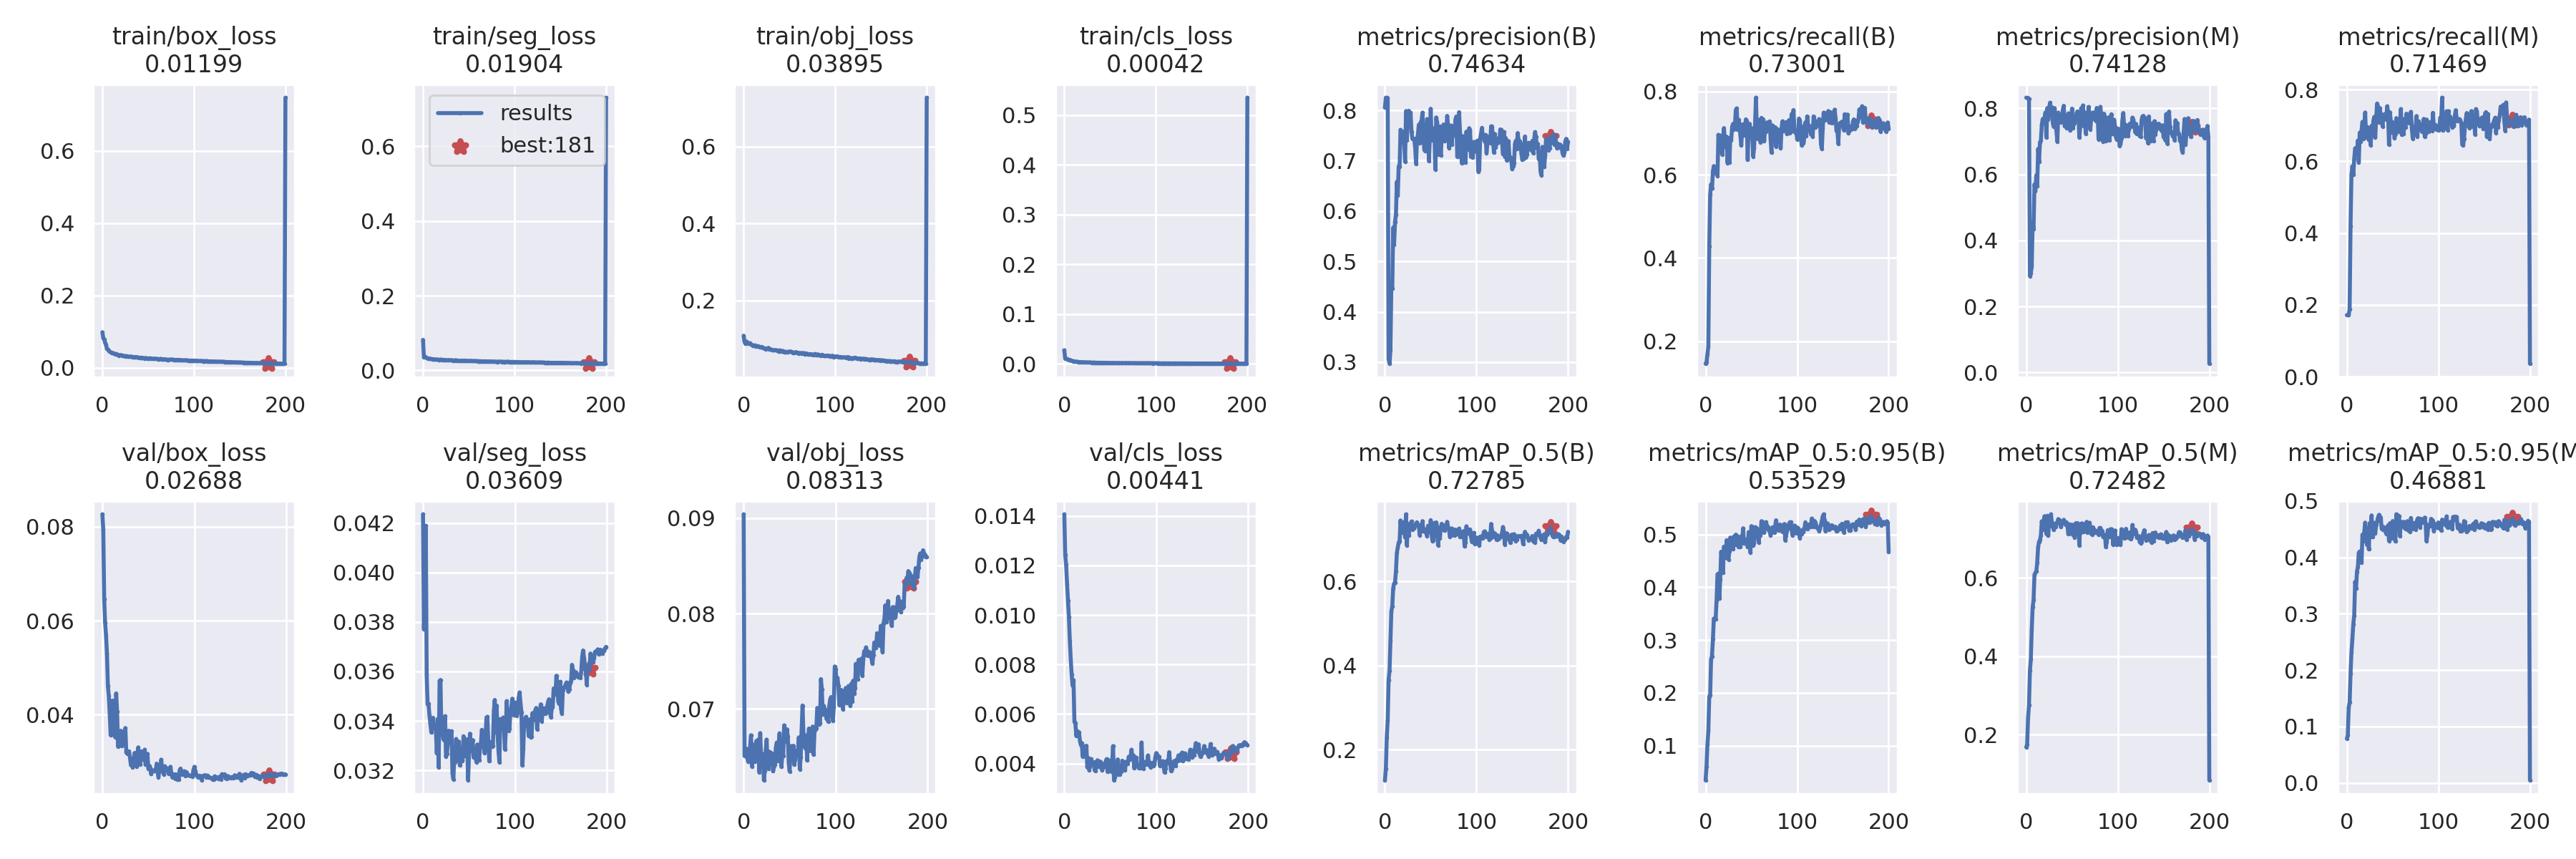

The table this chart was drawn from, first rows:
epoch, train/box_loss, train/seg_loss, train/obj_loss, train/cls_loss, metrics/precision(B), metrics/recall(B), metrics/mAP_0.5(B), metrics/mAP_0.5:0.95(B), metrics/precision(M), metrics/recall(M), metrics/mAP_0.5(M), metrics/mAP_0.5:0.95(M), val/box_loss, val/seg_loss, val/obj_loss, val/cls_loss, x/lr0, x/lr1, x/lr2
0, 0.09808, 0.08184, 0.1083, 0.02739, 0.8064, 0.146, 0.1274, 0.03446, 0.8323, 0.1716, 0.1679, 0.07834, 0.08267, 0.04235, 0.09041, 0.01407, 0.07036, 0.003293, 0.003293
1, 0.08249, 0.03556, 0.0919, 0.01009, 0.8251, 0.1491, 0.1549, 0.06033, 0.8316, 0.1722, 0.1746, 0.08419, 0.07943, 0.03771, 0.06504, 0.01243, 0.04033, 0.006594, 0.006594
2, 0.07819, 0.03693, 0.08689, 0.01007, 0.8247, 0.1683, 0.2299, 0.1018, 0.8317, 0.1716, 0.2431, 0.1335, 0.06453, 0.03944, 0.06524, 0.01202, 0.01026, 0.009861, 0.009861
3, 0.06875, 0.03538, 0.0933, 0.009773, 0.8248, 0.1874, 0.2705, 0.1278, 0.8286, 0.1887, 0.2746, 0.1431, 0.0595, 0.04189, 0.0658, 0.01125, 0.009851, 0.009851, 0.009851
4, 0.06328, 0.034, 0.09119, 0.008941, 0.3061, 0.4276, 0.3663, 0.1934, 0.2922, 0.4186, 0.3633, 0.1937, 0.05688, 0.03589, 0.06484, 0.01057, 0.009851, 0.009851, 0.009851
5, 0.05253, 0.0323, 0.08801, 0.008067, 0.2969, 0.5518, 0.3875, 0.1958, 0.3003, 0.5626, 0.3915, 0.2315, 0.053, 0.03466, 0.06441, 0.009925, 0.009802, 0.009802, 0.009802
6, 0.05012, 0.03149, 0.08679, 0.007813, 0.3239, 0.5771, 0.4587, 0.2634, 0.3213, 0.586, 0.4679, 0.2547, 0.0461, 0.03469, 0.06517, 0.00897, 0.009753, 0.009753, 0.009753
7, 0.04707, 0.03195, 0.08869, 0.007181, 0.4534, 0.5669, 0.5288, 0.2696, 0.4515, 0.5625, 0.5253, 0.2813, 0.04401, 0.03423, 0.06604, 0.008205, 0.009703, 0.009703, 0.009703
8, 0.04447, 0.0311, 0.08606, 0.006152, 0.4458, 0.6083, 0.5413, 0.3014, 0.4342, 0.6068, 0.5433, 0.2969, 0.04016, 0.03389, 0.06722, 0.007596, 0.009654, 0.009654, 0.009654
9, 0.04302, 0.03095, 0.08423, 0.005818, 0.5672, 0.6211, 0.5841, 0.3407, 0.5698, 0.6361, 0.6079, 0.3567, 0.03563, 0.03354, 0.06394, 0.007152, 0.009604, 0.009604, 0.009604
10, 0.04125, 0.03004, 0.08298, 0.005167, 0.5333, 0.609, 0.5951, 0.339, 0.5488, 0.6375, 0.6135, 0.3444, 0.03907, 0.0341, 0.06624, 0.00737, 0.009555, 0.009555, 0.009555
11, 0.04075, 0.03005, 0.08218, 0.005009, 0.5787, 0.6037, 0.5974, 0.34, 0.5972, 0.6184, 0.6169, 0.3747, 0.04301, 0.03412, 0.06552, 0.005678, 0.009505, 0.009505, 0.009505
12, 0.04013, 0.02994, 0.08333, 0.00469, 0.5919, 0.6155, 0.6238, 0.3749, 0.5642, 0.6579, 0.6396, 0.383, 0.03753, 0.03372, 0.06442, 0.005648, 0.009456, 0.009456, 0.009456
13, 0.03814, 0.02917, 0.08089, 0.004275, 0.6579, 0.5976, 0.6682, 0.4243, 0.6773, 0.5977, 0.6792, 0.408, 0.03569, 0.03367, 0.06473, 0.005122, 0.009406, 0.009406, 0.009406
14, 0.03734, 0.02936, 0.08144, 0.004099, 0.6307, 0.6962, 0.6805, 0.4259, 0.6383, 0.6799, 0.6931, 0.4104, 0.03522, 0.03365, 0.06664, 0.005315, 0.009357, 0.009357, 0.009357
15, 0.03814, 0.02938, 0.08016, 0.003896, 0.689, 0.6581, 0.6932, 0.3784, 0.697, 0.6554, 0.6969, 0.3969, 0.04452, 0.03269, 0.06468, 0.005189, 0.009307, 0.009307, 0.009307
16, 0.037, 0.02901, 0.08117, 0.003731, 0.6872, 0.6789, 0.6958, 0.4152, 0.7031, 0.6858, 0.7087, 0.3904, 0.0407, 0.03408, 0.06678, 0.005266, 0.009258, 0.009258, 0.009258
17, 0.03476, 0.02857, 0.07938, 0.003552, 0.7612, 0.6944, 0.7452, 0.4674, 0.7501, 0.7102, 0.7448, 0.4404, 0.03321, 0.03212, 0.06334, 0.004917, 0.009208, 0.009208, 0.009208
18, 0.03364, 0.02828, 0.07793, 0.003286, 0.7571, 0.6492, 0.7165, 0.457, 0.7679, 0.6627, 0.7239, 0.4284, 0.03373, 0.03561, 0.06745, 0.004745, 0.009158, 0.009158, 0.009158
19, 0.03443, 0.02886, 0.07853, 0.003361, 0.737, 0.668, 0.72, 0.4273, 0.7578, 0.6962, 0.7437, 0.4445, 0.03599, 0.03565, 0.06479, 0.004827, 0.009109, 0.009109, 0.009109
20, 0.03474, 0.02891, 0.07929, 0.003349, 0.7573, 0.7123, 0.7411, 0.4769, 0.7707, 0.7362, 0.758, 0.4616, 0.03658, 0.03345, 0.06528, 0.00429, 0.009059, 0.009059, 0.009059
21, 0.03443, 0.02803, 0.07648, 0.003158, 0.7369, 0.6851, 0.728, 0.473, 0.7877, 0.6675, 0.7432, 0.4441, 0.0333, 0.03373, 0.06483, 0.004583, 0.00901, 0.00901, 0.00901
22, 0.03255, 0.02801, 0.07614, 0.003139, 0.6979, 0.6677, 0.7049, 0.4566, 0.7118, 0.6864, 0.7127, 0.422, 0.03345, 0.03329, 0.06249, 0.00469, 0.00896, 0.00896, 0.00896
23, 0.03299, 0.02822, 0.07478, 0.002947, 0.7985, 0.6915, 0.76, 0.4891, 0.8006, 0.6953, 0.759, 0.4501, 0.03598, 0.03321, 0.06349, 0.004284, 0.008911, 0.008911, 0.008911
24, 0.03245, 0.0278, 0.07366, 0.00288, 0.7405, 0.6287, 0.6859, 0.4561, 0.766, 0.6594, 0.7078, 0.4142, 0.03383, 0.03419, 0.0657, 0.004721, 0.008861, 0.008861, 0.008861
25, 0.03092, 0.02787, 0.07449, 0.002881, 0.7944, 0.6885, 0.737, 0.4526, 0.8007, 0.6904, 0.7456, 0.4611, 0.03715, 0.03255, 0.06677, 0.003844, 0.008812, 0.008812, 0.008812
26, 0.03217, 0.02729, 0.07509, 0.002764, 0.7991, 0.6298, 0.7096, 0.4678, 0.8171, 0.6451, 0.7322, 0.4485, 0.03202, 0.03268, 0.0641, 0.004231, 0.008762, 0.008762, 0.008762
27, 0.03184, 0.02734, 0.07674, 0.002788, 0.7678, 0.6878, 0.7346, 0.4941, 0.7926, 0.6991, 0.7628, 0.4744, 0.0317, 0.03311, 0.06371, 0.003738, 0.008713, 0.008713, 0.008713
28, 0.03075, 0.02772, 0.07318, 0.002788, 0.7952, 0.6837, 0.7386, 0.48, 0.804, 0.6874, 0.7416, 0.4357, 0.03187, 0.0336, 0.06548, 0.003884, 0.008663, 0.008663, 0.008663
29, 0.03034, 0.02746, 0.0729, 0.002578, 0.7573, 0.7156, 0.7429, 0.4928, 0.7551, 0.7142, 0.7357, 0.4612, 0.0322, 0.03313, 0.0654, 0.004187, 0.008614, 0.008614, 0.008614
30, 0.03034, 0.02717, 0.07276, 0.002456, 0.7436, 0.7226, 0.723, 0.4719, 0.7442, 0.7242, 0.7227, 0.4469, 0.03088, 0.03351, 0.06414, 0.003948, 0.008564, 0.008564, 0.008564
31, 0.03099, 0.02746, 0.07122, 0.002517, 0.7436, 0.709, 0.7264, 0.4963, 0.8006, 0.6661, 0.7302, 0.4421, 0.02925, 0.03358, 0.06529, 0.004054, 0.008515, 0.008515, 0.008515
32, 0.03044, 0.02681, 0.07032, 0.002551, 0.7438, 0.7154, 0.7262, 0.4805, 0.7513, 0.7201, 0.7309, 0.4583, 0.02992, 0.03188, 0.06345, 0.004055, 0.008466, 0.008466, 0.008466
33, 0.02872, 0.02664, 0.07032, 0.002462, 0.7259, 0.7563, 0.7328, 0.4997, 0.7306, 0.7613, 0.7408, 0.4638, 0.02884, 0.03164, 0.06398, 0.003724, 0.008416, 0.008416, 0.008416
34, 0.0296, 0.02651, 0.07061, 0.002345, 0.6936, 0.7597, 0.7381, 0.4917, 0.6989, 0.7524, 0.7418, 0.4704, 0.02981, 0.03255, 0.06414, 0.0037, 0.008367, 0.008367, 0.008367
35, 0.02857, 0.02708, 0.07114, 0.002393, 0.742, 0.7086, 0.741, 0.4967, 0.7868, 0.7087, 0.7505, 0.4754, 0.03183, 0.03231, 0.0659, 0.004073, 0.008317, 0.008317, 0.008317
36, 0.02941, 0.02692, 0.07004, 0.002306, 0.7514, 0.7321, 0.733, 0.4757, 0.7638, 0.7486, 0.7482, 0.4642, 0.03152, 0.03327, 0.06646, 0.004131, 0.008268, 0.008268, 0.008268
37, 0.02958, 0.02661, 0.06895, 0.002197, 0.7713, 0.7228, 0.7327, 0.4879, 0.7725, 0.7259, 0.7376, 0.471, 0.02893, 0.0324, 0.06454, 0.003879, 0.008218, 0.008218, 0.008218
38, 0.02863, 0.02658, 0.06721, 0.002332, 0.7354, 0.6946, 0.7097, 0.4768, 0.7576, 0.7161, 0.7301, 0.4511, 0.03167, 0.03309, 0.06625, 0.003883, 0.008169, 0.008169, 0.008169
39, 0.02837, 0.02599, 0.07011, 0.002255, 0.7764, 0.6712, 0.7347, 0.4966, 0.7705, 0.6976, 0.7427, 0.4492, 0.03303, 0.03316, 0.06742, 0.00408, 0.008119, 0.008119, 0.008119
40, 0.02708, 0.02599, 0.06811, 0.002048, 0.7793, 0.7106, 0.72, 0.4884, 0.796, 0.7307, 0.7403, 0.4538, 0.03011, 0.0322, 0.06538, 0.004032, 0.00807, 0.00807, 0.00807
41, 0.02768, 0.02616, 0.0694, 0.002051, 0.7954, 0.7217, 0.7437, 0.5116, 0.8078, 0.7239, 0.7486, 0.4509, 0.02935, 0.03238, 0.0639, 0.003727, 0.00802, 0.00802, 0.00802
42, 0.02729, 0.02577, 0.06788, 0.002207, 0.7471, 0.6943, 0.7194, 0.4825, 0.7465, 0.7323, 0.7424, 0.4466, 0.03219, 0.03263, 0.0651, 0.003824, 0.007971, 0.007971, 0.007971
43, 0.02776, 0.02655, 0.06843, 0.002138, 0.722, 0.7116, 0.7245, 0.4866, 0.753, 0.7173, 0.7358, 0.4417, 0.03198, 0.03238, 0.06505, 0.003879, 0.007921, 0.007921, 0.007921
44, 0.02713, 0.02566, 0.06565, 0.002076, 0.7186, 0.7333, 0.7174, 0.4867, 0.7407, 0.7537, 0.7425, 0.4536, 0.03059, 0.03338, 0.06826, 0.003909, 0.007872, 0.007872, 0.007872
45, 0.02647, 0.02563, 0.06536, 0.001953, 0.7461, 0.7294, 0.7205, 0.4901, 0.7626, 0.7379, 0.7338, 0.4568, 0.03036, 0.03259, 0.0677, 0.004079, 0.007822, 0.007822, 0.007822
46, 0.02578, 0.02644, 0.06662, 0.001858, 0.7825, 0.6359, 0.7081, 0.4762, 0.7847, 0.6466, 0.7117, 0.4293, 0.03253, 0.03261, 0.06656, 0.00418, 0.007772, 0.007772, 0.007772
47, 0.02646, 0.02585, 0.06589, 0.001912, 0.7804, 0.7181, 0.7326, 0.5044, 0.7711, 0.7369, 0.7371, 0.4606, 0.02932, 0.03282, 0.06786, 0.003666, 0.007723, 0.007723, 0.007723
48, 0.02651, 0.02581, 0.06527, 0.001958, 0.6994, 0.7227, 0.7187, 0.4842, 0.7327, 0.7122, 0.7238, 0.4398, 0.03058, 0.03325, 0.06708, 0.003947, 0.007673, 0.007673, 0.007673
49, 0.02586, 0.02567, 0.06632, 0.001757, 0.742, 0.6904, 0.7189, 0.4654, 0.7399, 0.6799, 0.714, 0.4334, 0.03165, 0.0316, 0.06435, 0.004125, 0.007624, 0.007624, 0.007624
50, 0.02547, 0.02529, 0.06726, 0.001781, 0.8031, 0.7127, 0.7461, 0.5156, 0.799, 0.7093, 0.7363, 0.4644, 0.02849, 0.03263, 0.06342, 0.00381, 0.007574, 0.007574, 0.007574
51, 0.02553, 0.02552, 0.06666, 0.00174, 0.7421, 0.6906, 0.7111, 0.492, 0.7398, 0.7034, 0.7099, 0.4356, 0.02912, 0.03348, 0.06609, 0.003682, 0.007525, 0.007525, 0.007525
52, 0.02607, 0.02518, 0.06667, 0.001935, 0.7406, 0.6441, 0.6957, 0.4793, 0.7535, 0.6645, 0.7152, 0.4369, 0.02867, 0.03278, 0.06461, 0.004004, 0.007476, 0.007476, 0.007476
53, 0.02485, 0.02582, 0.06461, 0.001822, 0.7504, 0.6647, 0.6975, 0.4835, 0.7562, 0.676, 0.7033, 0.4282, 0.02732, 0.03301, 0.06489, 0.004706, 0.007426, 0.007426, 0.007426
54, 0.02482, 0.02513, 0.06366, 0.001649, 0.7644, 0.7195, 0.7394, 0.5137, 0.7652, 0.7205, 0.7399, 0.4764, 0.02793, 0.03323, 0.06612, 0.003324, 0.007377, 0.007377, 0.007377
55, 0.0248, 0.02493, 0.06363, 0.001845, 0.6829, 0.7854, 0.7244, 0.5047, 0.7857, 0.6988, 0.7279, 0.4623, 0.02815, 0.03252, 0.06411, 0.003453, 0.007327, 0.007327, 0.007327
56, 0.02439, 0.02488, 0.06491, 0.001696, 0.7858, 0.7104, 0.7408, 0.5117, 0.7908, 0.715, 0.7404, 0.4742, 0.028, 0.03265, 0.06468, 0.003548, 0.007278, 0.007278, 0.007278
57, 0.02472, 0.02522, 0.06524, 0.001714, 0.7761, 0.6861, 0.7294, 0.5063, 0.784, 0.6821, 0.734, 0.4734, 0.02796, 0.03256, 0.06558, 0.003667, 0.007228, 0.007228, 0.007228
58, 0.02523, 0.0249, 0.065, 0.001752, 0.7119, 0.7055, 0.6864, 0.4851, 0.7113, 0.6964, 0.6834, 0.4378, 0.02799, 0.03234, 0.0656, 0.004165, 0.007178, 0.007178, 0.007178
59, 0.02445, 0.02496, 0.06347, 0.001785, 0.7313, 0.732, 0.7179, 0.501, 0.7447, 0.7459, 0.7377, 0.4633, 0.02956, 0.03304, 0.06539, 0.003548, 0.007129, 0.007129, 0.007129
... 141 more rows
